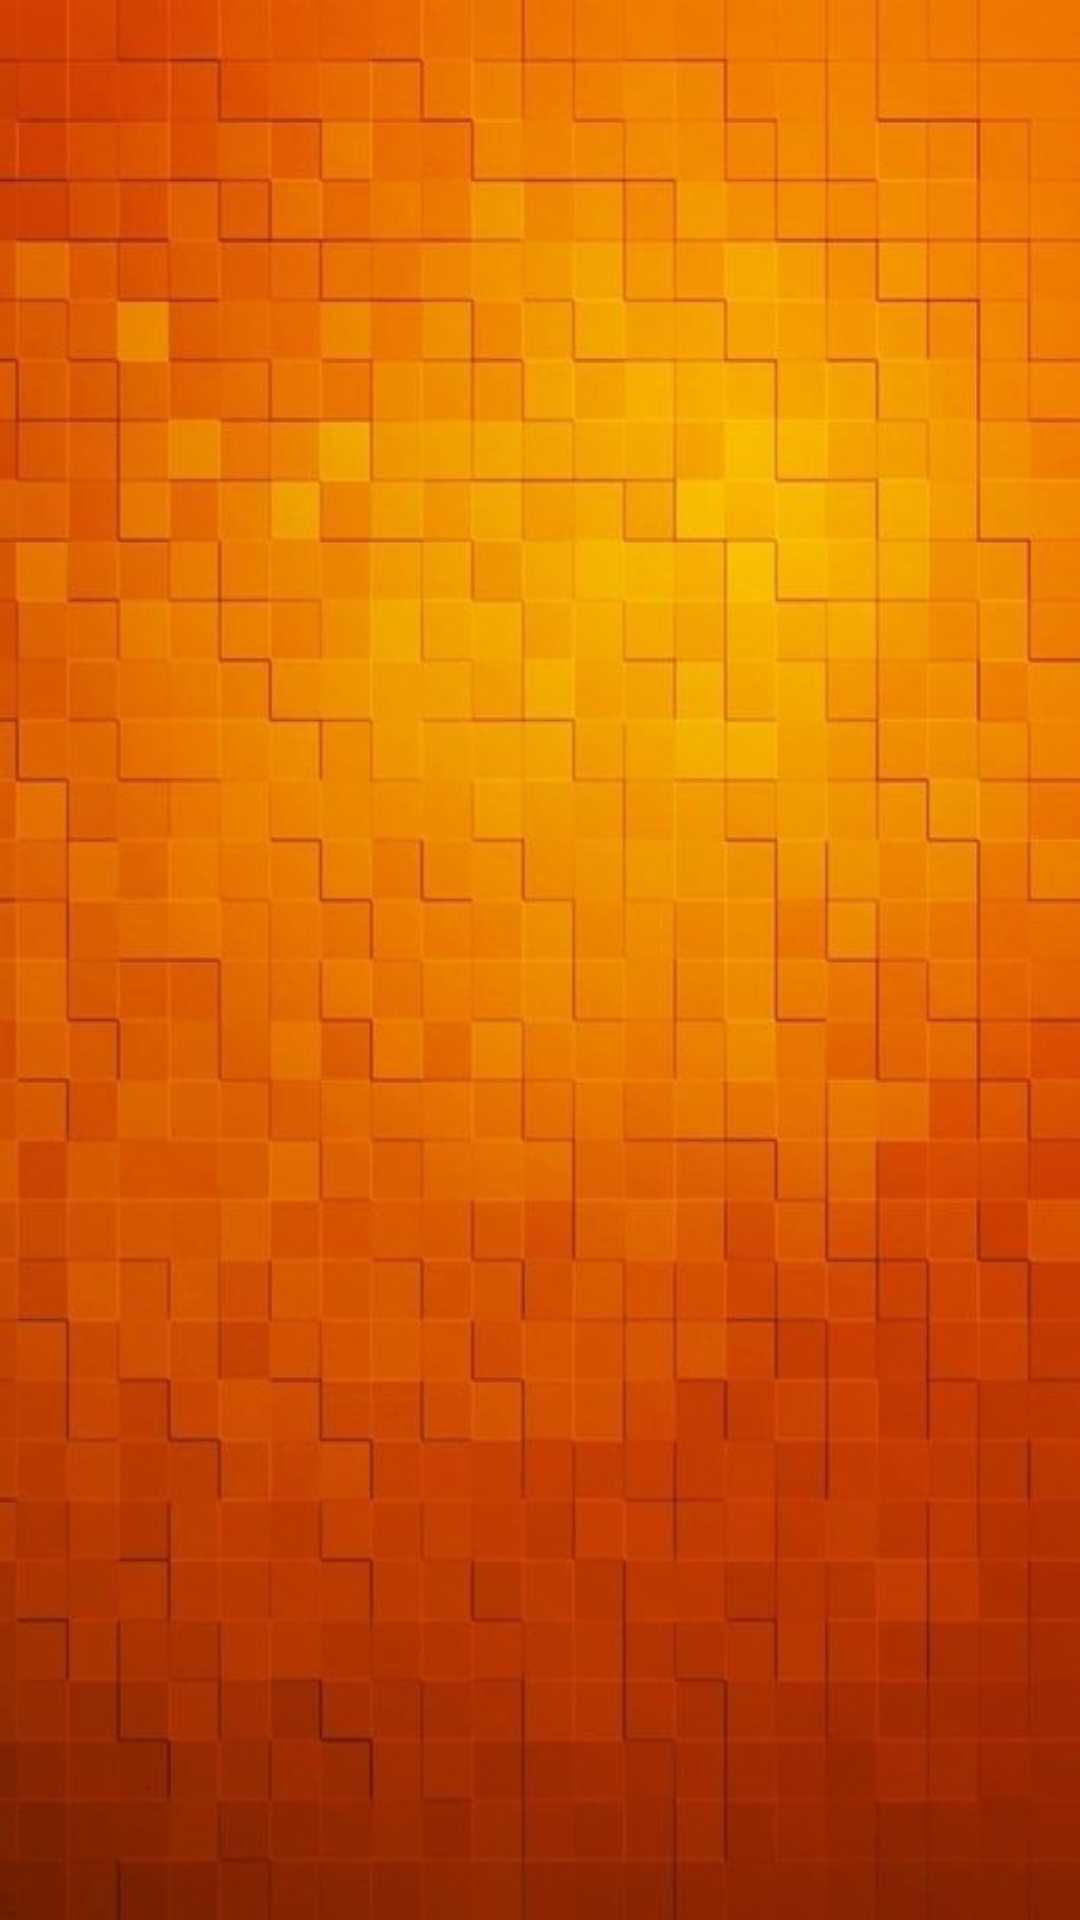

The Android layout XML behind this screen, and the referenced resources:
<!-- AndroidManifest.xml: application theme Theme.MyBooks -->
<!-- res/layout/activity_main.xml -->
<?xml version="1.0" encoding="utf-8"?>
<androidx.constraintlayout.widget.ConstraintLayout xmlns:android="http://schemas.android.com/apk/res/android"
    xmlns:app="http://schemas.android.com/apk/res-auto"
    xmlns:tools="http://schemas.android.com/tools"
    android:layout_width="match_parent"
    android:layout_height="match_parent"
    android:background="@drawable/girisscreen"
    tools:context=".MainActivity">

    <ListView
        android:id="@+id/listview"
        android:layout_width="match_parent"
        android:layout_height="match_parent"
        android:layout_marginStart="1dp"
        android:layout_marginTop="1dp"
        android:layout_marginEnd="1dp"
        android:layout_marginBottom="1dp"
        app:layout_constraintBottom_toBottomOf="parent"
        app:layout_constraintEnd_toEndOf="parent"
        app:layout_constraintStart_toStartOf="parent"
        app:layout_constraintTop_toTopOf="parent" />
</androidx.constraintlayout.widget.ConstraintLayout>
<!-- resources referenced by this layout -->
<resources>
  <!-- drawable girisscreen: jpg bitmap (drawable, 40542 bytes) -->
  <style name="Theme.MyBooks" parent="Theme.MaterialComponents.DayNight.DarkActionBar">
          
          <item name="colorPrimary">@color/purple_500</item>
          <item name="colorPrimaryVariant">@color/purple_700</item>
          <item name="colorOnPrimary">@color/white</item>
          
          <item name="colorSecondary">@color/teal_200</item>
          <item name="colorSecondaryVariant">@color/teal_700</item>
          <item name="colorOnSecondary">#090604</item>
          
          <item name="android:statusBarColor">?attr/colorPrimaryVariant</item>
          
      </style>
  <!-- not gathered from this repository: default colours our renderer supplied (Android Studio template values) -->
  <color name="purple_500">#FF6200EE</color>
  <color name="purple_700">#FF3700B3</color>
  <color name="teal_200">#FF03DAC5</color>
  <color name="teal_700">#FF018786</color>
  <color name="white">#FFFFFFFF</color>
</resources>
